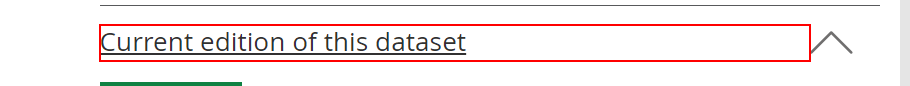
Task: ONS Construction Pounds & Percentage Change Volume Seasonally Adjusted
Workflow: ONSConstructionOutput_DownloadFile

Step 1: Find Current on the heading 'Current edition of this dataset' in window 'Output in the construction industry - Office for National Statis*' (chrome.exe)
